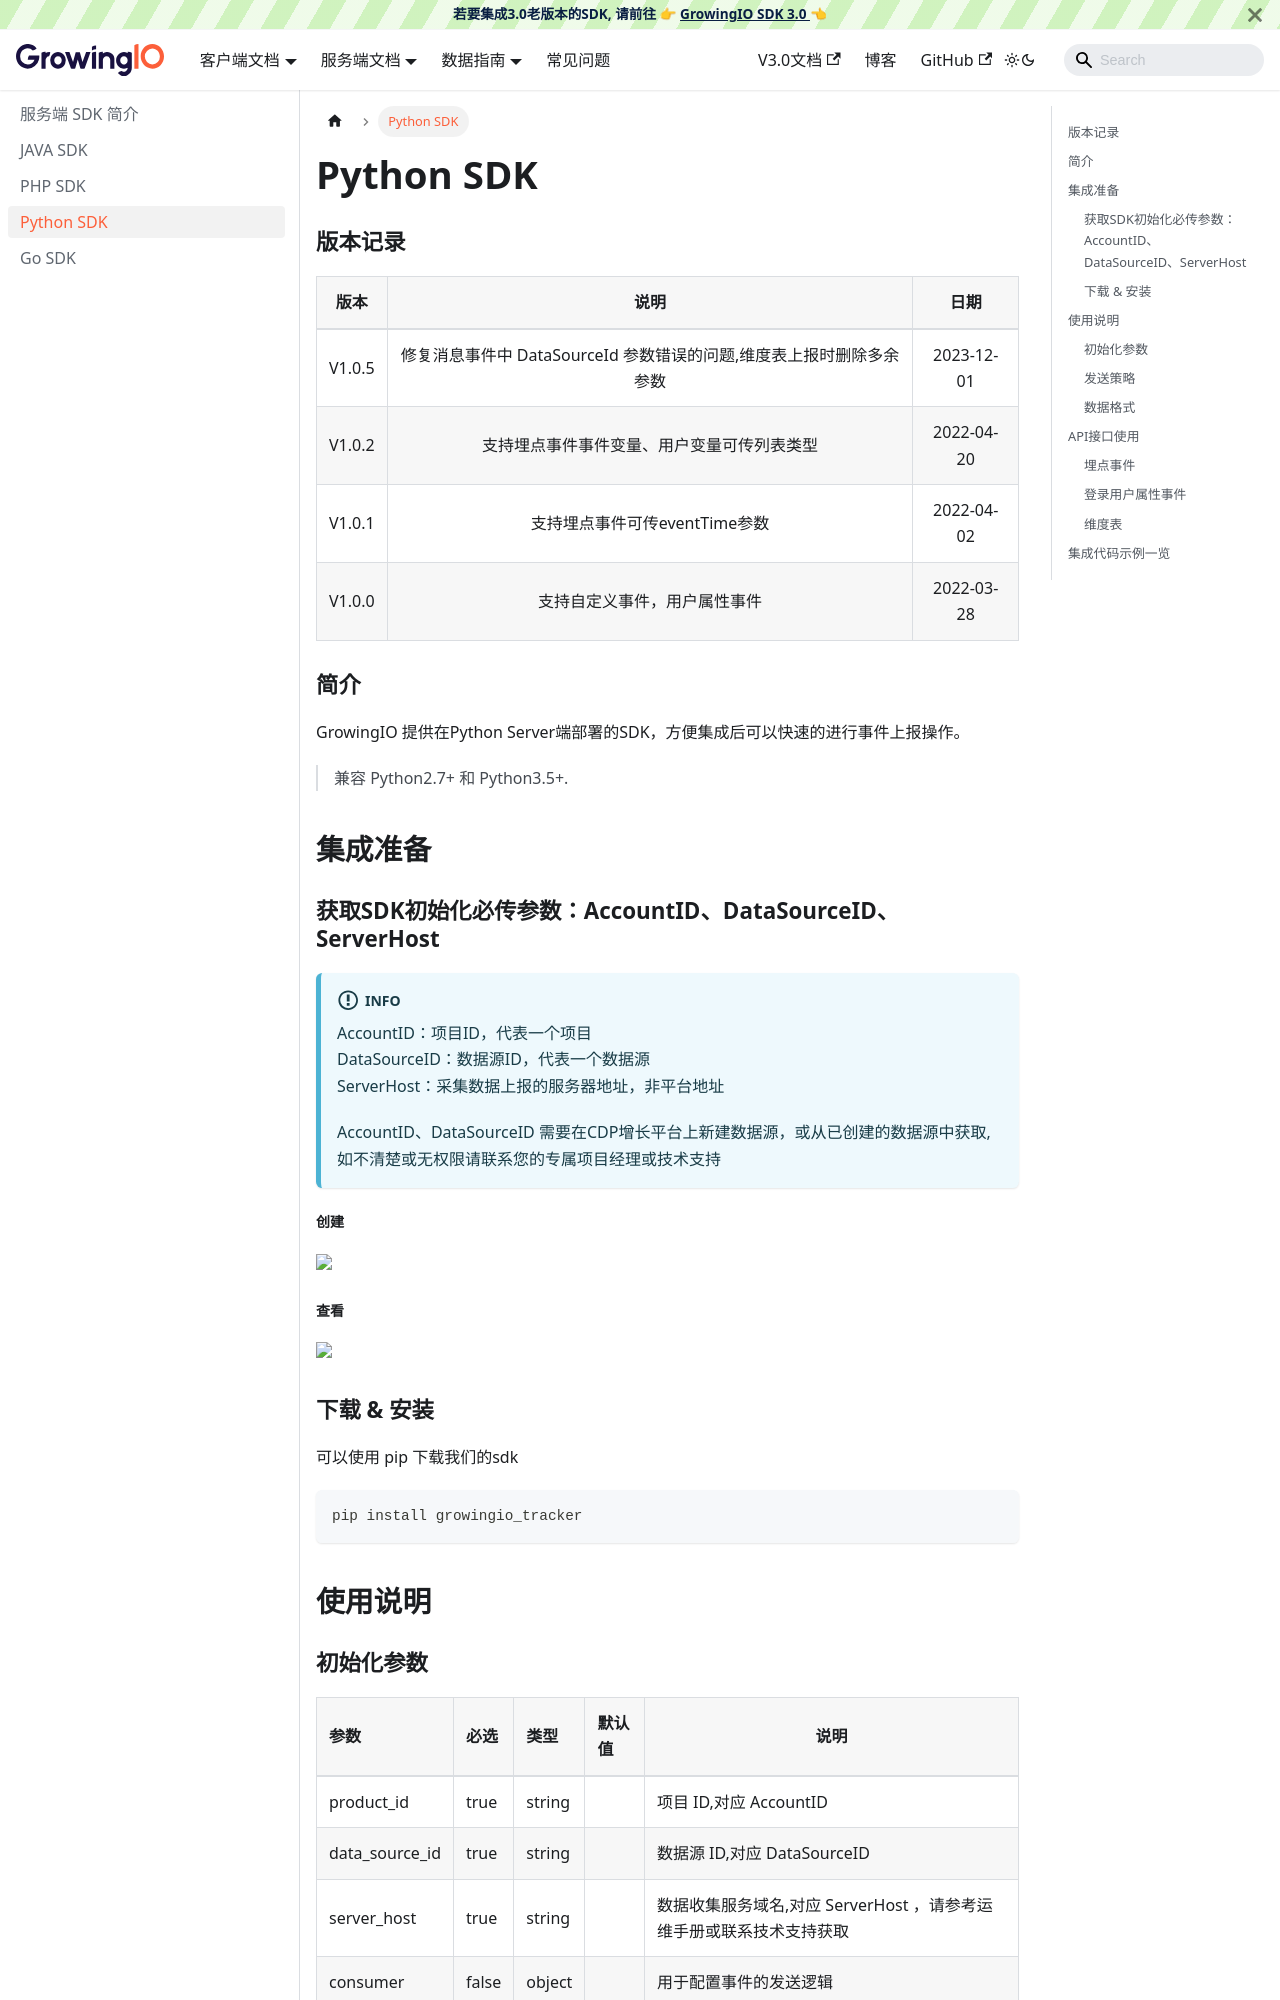

repository: growingio/growingio-sdk-docs · page: docs/server/Python SDK.html · generator: docusaurus

---
sidebar_position: 3
title: Python SDK
---

### 版本记录
|    版本    | 说明 |  日期  |
|:-------:| :----:  |  :-------:  |
| V1.0.5 | 修复消息事件中 DataSourceId 参数错误的问题,维度表上报时删除多余参数 |  2023-12-01 |
| V1.0.2 | 支持埋点事件事件变量、用户变量可传列表类型 |  2022-04-20 |
| V1.0.1 | 支持埋点事件可传eventTime参数 |  2022-04-02 |
| V1.0.0 | 支持自定义事件，用户属性事件 | 2022-03-28 |

### 简介
GrowingIO 提供在Python Server端部署的SDK，方便集成后可以快速的进行事件上报操作。
> 兼容 Python2.7+ 和 Python3.5+.

## 集成准备
### 获取SDK初始化必传参数：AccountID、DataSourceID、ServerHost
:::info
AccountID：项目ID，代表一个项目<br/>
DataSourceID：数据源ID，代表一个数据源<br/>
ServerHost：采集数据上报的服务器地址，非平台地址<br/>

AccountID、DataSourceID 需要在CDP增长平台上新建数据源，或从已创建的数据源中获取, 如不清楚或无权限请联系您的专属项目经理或技术支持
:::
##### 创建
<ImageLoader path="img/common/createapplication" />

##### 查看
<ImageLoader path="img/common/showServerDataSourceID" />

### 下载 & 安装

可以使用 pip 下载我们的sdk

```cmd
pip install growingio_tracker
```

## 使用说明
### 初始化参数
| 参数           | 必选  | 类型   | 默认值 | 说明                                                                |
| :------------- | :---- | :----- | :----- | ------------------------------------------------------------------- |
| product_id     | true  | string |        | 项目 ID,对应 AccountID                                              |
| data_source_id | true  | string |        | 数据源 ID,对应 DataSourceID                                         |
| server_host    | true  | string |        | 数据收集服务域名,对应 ServerHost ，请参考运维手册或联系技术支持获取 |
| consumer       | false | object |        | 用于配置事件的发送逻辑                                              |

**代码示例**
```python
from growingio_tracker import GrowingTracker

# 方式1：使用默认配置
growing_tracker = GrowingTracker('<product_id>', '<data_source_id>', '<server_host>')

# 方式2: 自定义发送策略
from growingio_tracker import DefaultConsumer
default_consumer = DefaultConsumer('<product_id>', '<data_source_id>', '<server_host>')
growing_tracker = GrowingTracker.consumer(default_consumer)
```

### 发送策略
在 Python Sdk 中，提供了不同的事件发送策略，我们可以通过设置不同的策略来配置事件的发送逻辑.
